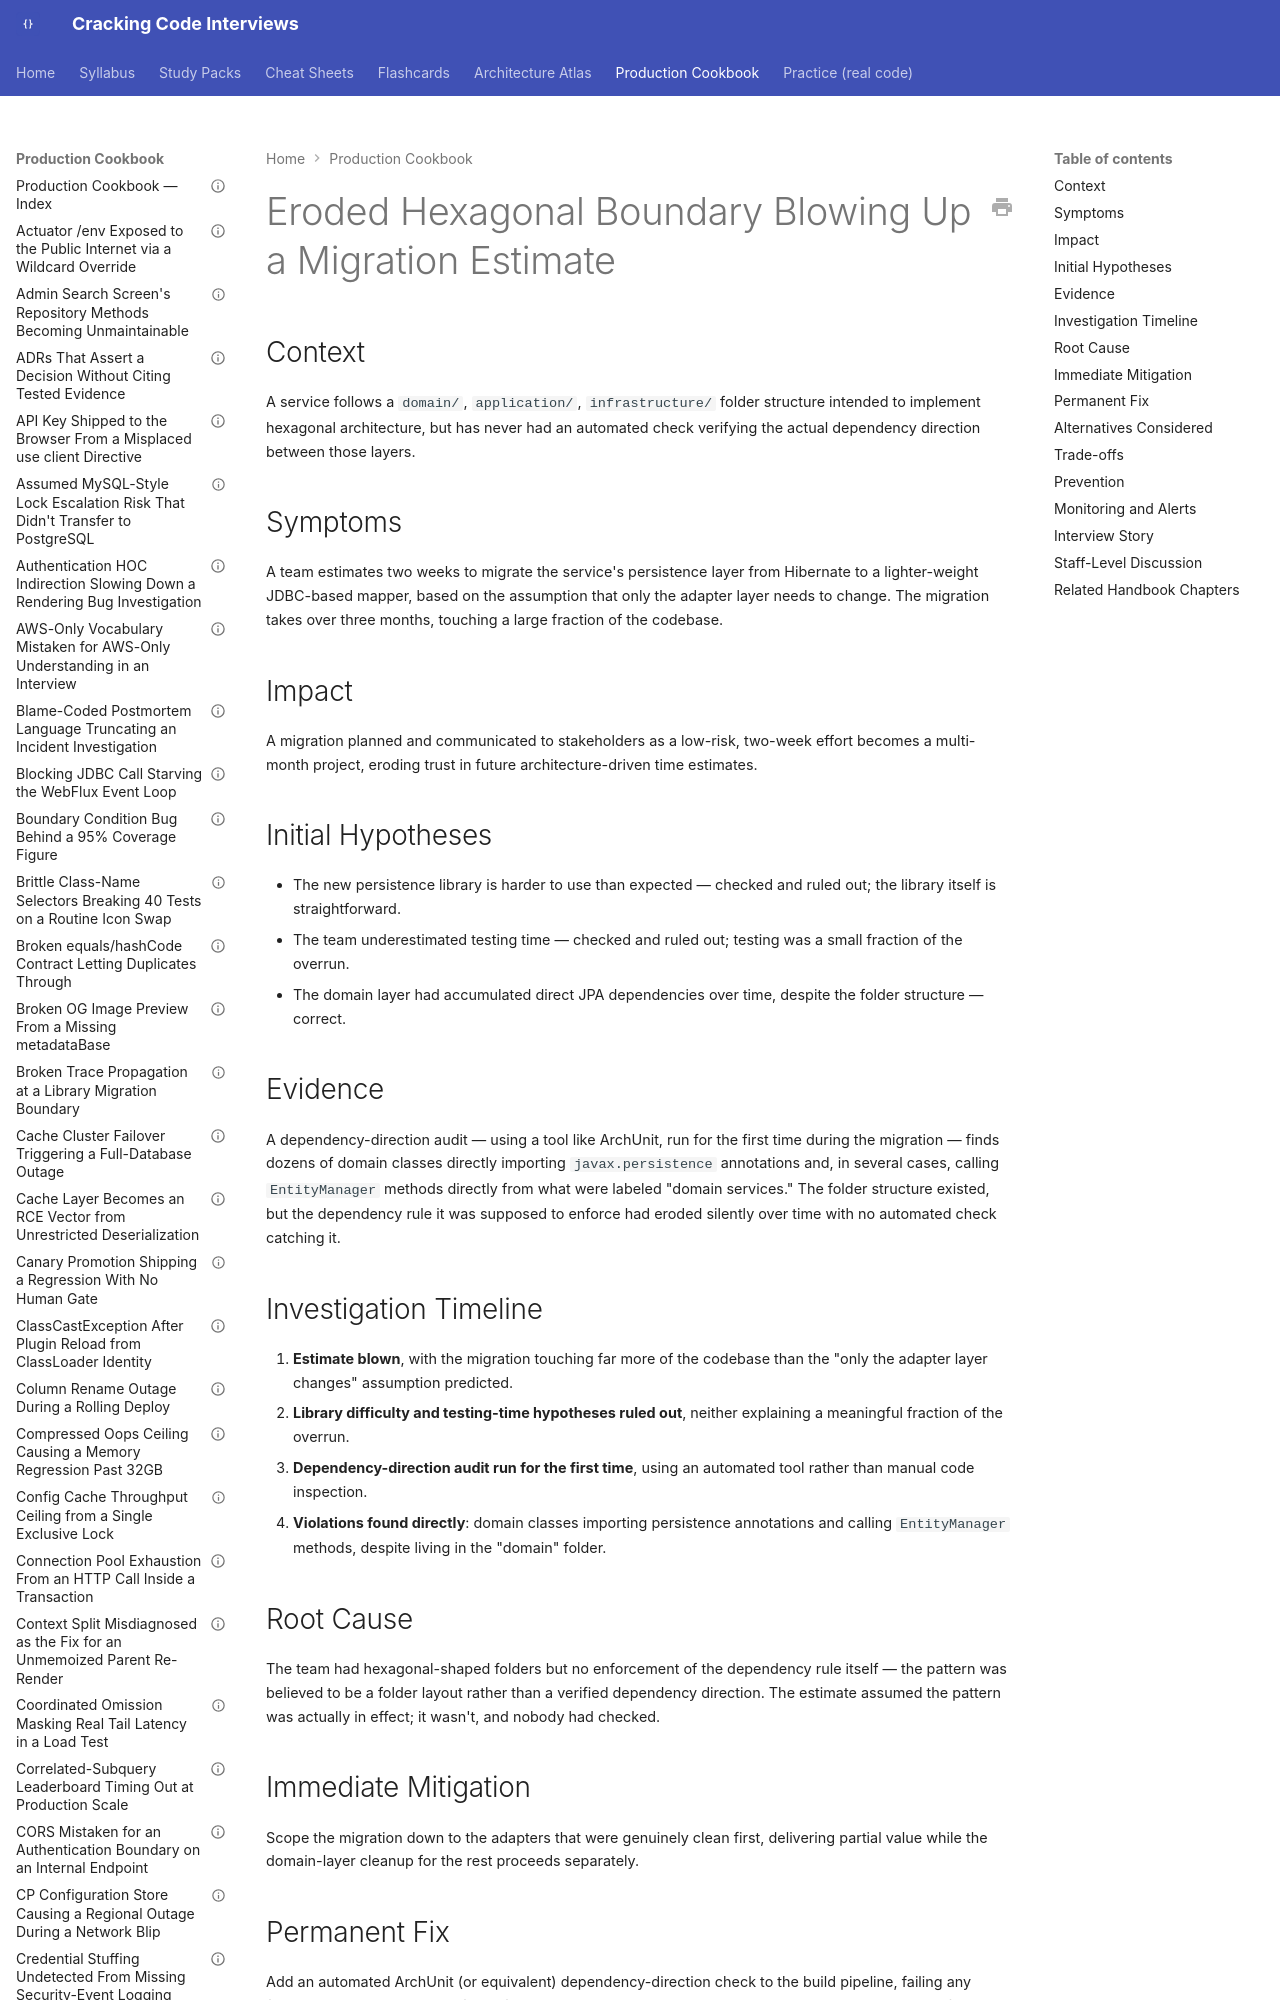

repository: JuanMelendres/cracking-code-interviews · page: production-cookbook/eroded-hexagonal-boundary-blowing-up-a-migration-estimate/index.html · generator: mkdocs

---
title: "Eroded Hexagonal Boundary Blowing Up a Migration Estimate"
document_type: production-cookbook-entry
domain: architecture
status: draft
last_updated: 2026-08-05
related_handbook:
  - ../syllabus/17-architecture/clean-hexagonal-architecture.md
source: syllabus/17-architecture/clean-hexagonal-architecture.md#production-scenarios
---

# Eroded Hexagonal Boundary Blowing Up a Migration Estimate

## Context

A service follows a `domain/`, `application/`, `infrastructure/` folder structure intended to implement hexagonal architecture, but has never had an automated check verifying the actual dependency direction between those layers.

## Symptoms

A team estimates two weeks to migrate the service's persistence layer from Hibernate to a lighter-weight JDBC-based mapper, based on the assumption that only the adapter layer needs to change. The migration takes over three months, touching a large fraction of the codebase.
